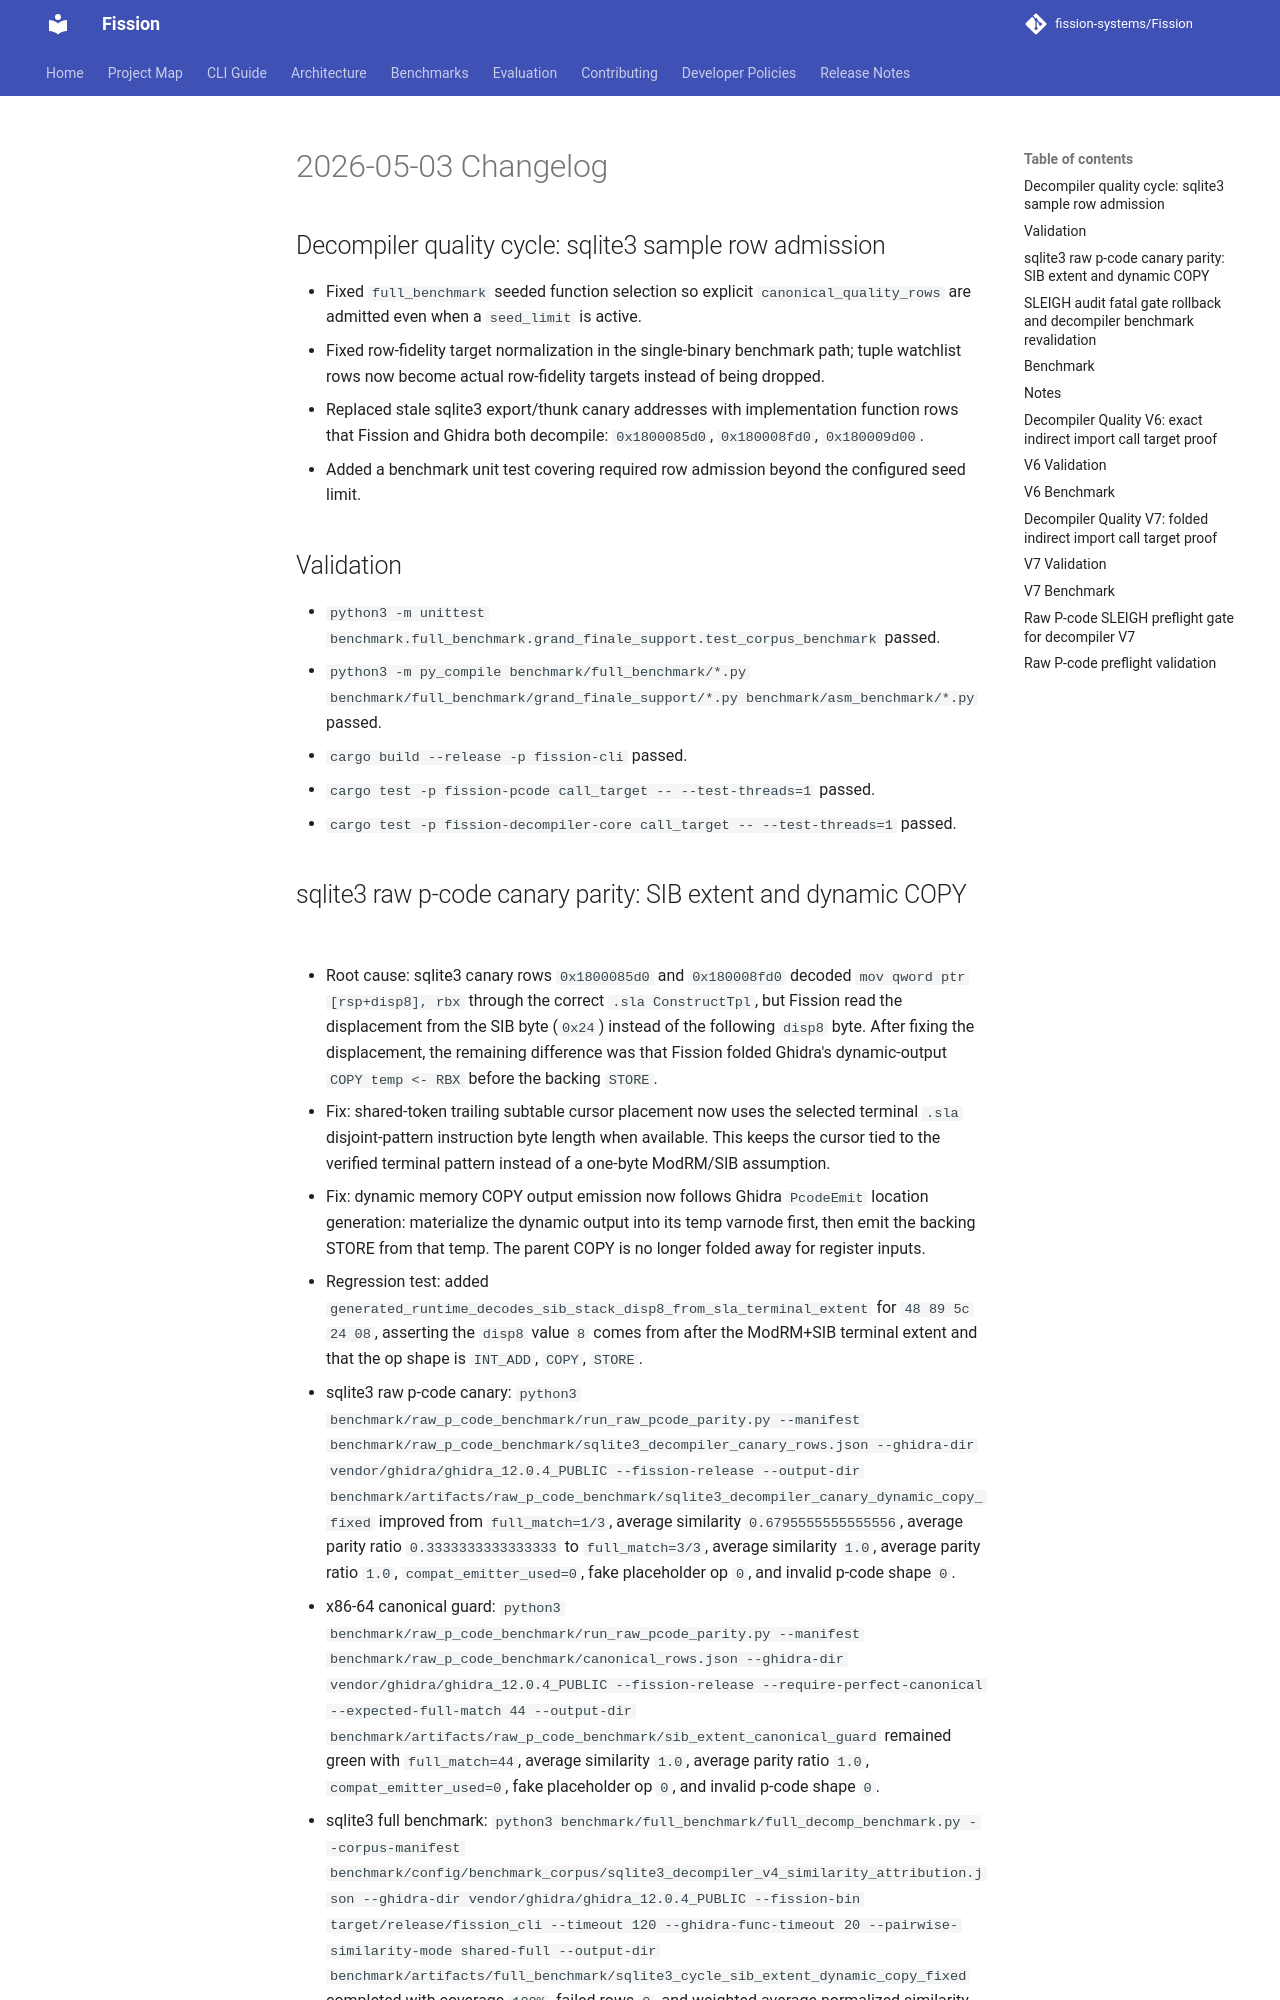

repository: fission-systems/Fission · page: changelog/Legacy/20260503_Changelog/index.html · generator: mkdocs

# 2026-05-03 Changelog

## Decompiler quality cycle: sqlite3 sample row admission

- Fixed `full_benchmark` seeded function selection so explicit `canonical_quality_rows`
  are admitted even when a `seed_limit` is active.
- Fixed row-fidelity target normalization in the single-binary benchmark path; tuple
  watchlist rows now become actual row-fidelity targets instead of being dropped.
- Replaced stale sqlite3 export/thunk canary addresses with implementation function
  rows that Fission and Ghidra both decompile:
  `0x1800085d0`, `0x180008fd0`, `0x180009d00`.
- Added a benchmark unit test covering required row admission beyond the configured
  seed limit.

## Validation

- `python3 -m unittest benchmark.full_benchmark.grand_finale_support.test_corpus_benchmark`
  passed.
- `python3 -m py_compile benchmark/full_benchmark/*.py benchmark/full_benchmark/grand_finale_support/*.py benchmark/asm_benchmark/*.py`
  passed.
- `cargo build --release -p fission-cli` passed.
- `cargo test -p fission-pcode call_target -- --test-threads=1` passed.
- `cargo test -p fission-decompiler-core call_target -- --test-threads=1` passed.
